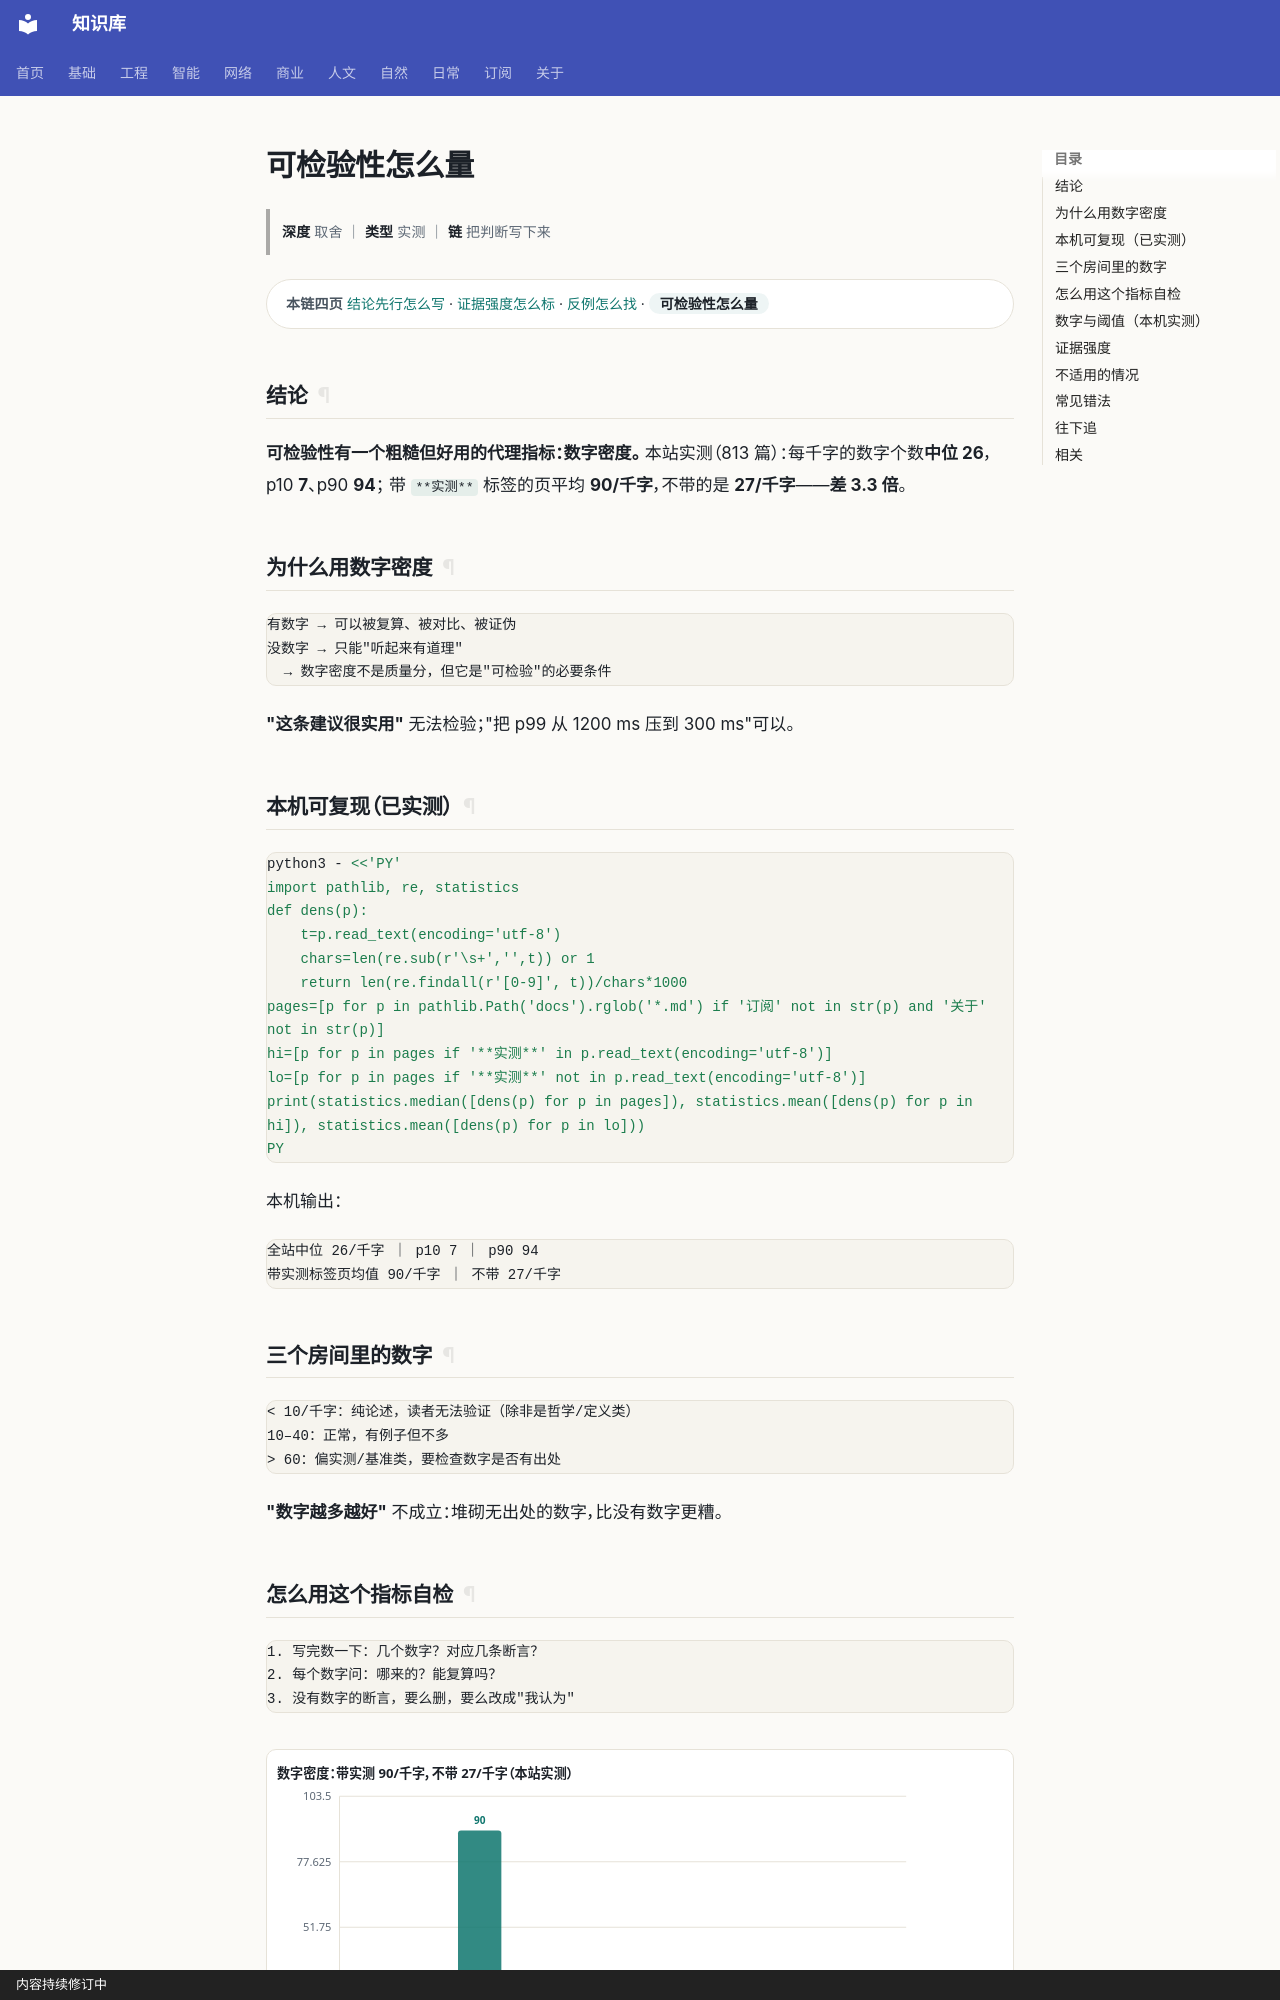

repository: gh503/kb · page: 基础/通用基础/可检验性怎么量/index.html · generator: mkdocs · copyright: 内容持续修订中

# 可检验性怎么量

> **深度** 取舍 ｜ **类型** 实测 ｜ **链** 把判断写下来

<div class="kb-chain" markdown>
<span class="kb-chain__label">本链四页</span> [结论先行怎么写](结论先行怎么写.md) · [证据强度怎么标](证据强度怎么标.md) · [反例怎么找](反例怎么找.md) · <span class="kb-chain__now">可检验性怎么量</span>
</div>

## 结论

**可检验性有一个粗糙但好用的代理指标：数字密度。**
本站实测（813 篇）：每千字的数字个数**中位 26**，p10 **7**、p90 **94**；
带 `**实测**` 标签的页平均 **90/千字**，不带的是 **27/千字**——**差 3.3 倍**。

## 为什么用数字密度

```text
有数字 → 可以被复算、被对比、被证伪
没数字 → 只能"听起来有道理"
  → 数字密度不是质量分，但它是"可检验"的必要条件
```

**"这条建议很实用"** 无法检验；"把 p99 从 1200 ms 压到 300 ms"可以。

## 本机可复现（已实测）

```bash
python3 - <<'PY'
import pathlib, re, statistics
def dens(p):
    t=p.read_text(encoding='utf-8')
    chars=len(re.sub(r'\s+','',t)) or 1
    return len(re.findall(r'[0-9]', t))/chars*1000
pages=[p for p in pathlib.Path('docs').rglob('*.md') if '订阅' not in str(p) and '关于' not in str(p)]
hi=[p for p in pages if '**实测**' in p.read_text(encoding='utf-8')]
lo=[p for p in pages if '**实测**' not in p.read_text(encoding='utf-8')]
print(statistics.median([dens(p) for p in pages]), statistics.mean([dens(p) for p in hi]), statistics.mean([dens(p) for p in lo]))
PY
```

本机输出：

```text
全站中位 26/千字 ｜ p10 7 ｜ p90 94
带实测标签页均值 90/千字 ｜ 不带 27/千字
```

## 三个房间里的数字

```text
< 10/千字：纯论述，读者无法验证（除非是哲学/定义类）
10–40：正常，有例子但不多
> 60：偏实测/基准类，要检查数字是否有出处
```

**"数字越多越好"** 不成立：堆砌无出处的数字，比没有数字更糟。
